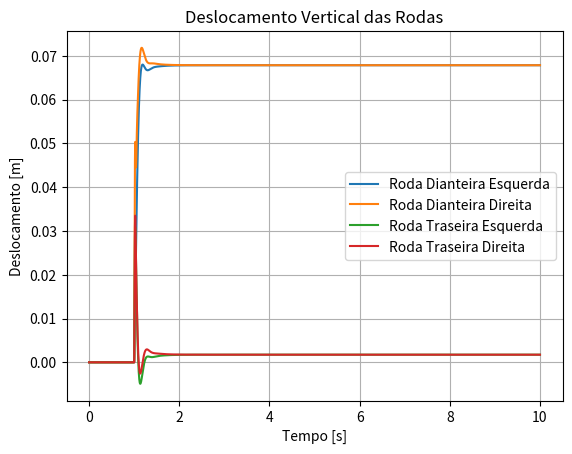
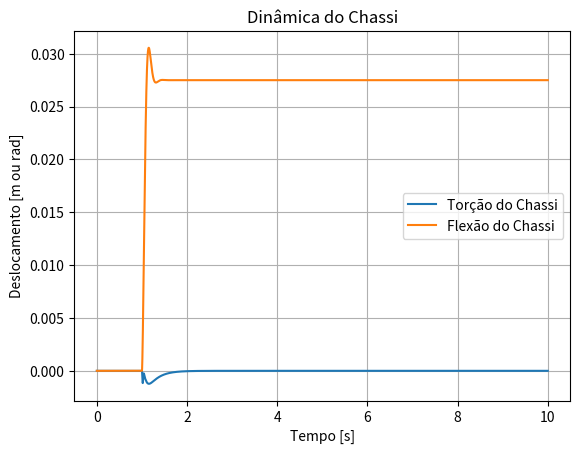
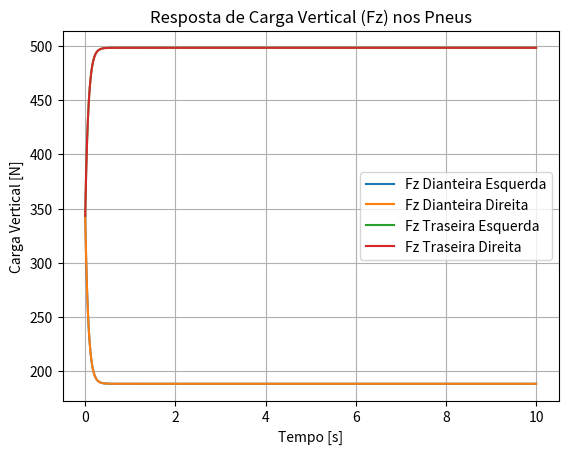

Generate these figures, in order, with matplotlib:
import numpy as np
import matplotlib.pyplot as plt
from scipy.integrate import solve_ivp
import functools
from enum import Enum

# =============================================================================
# Modo de operação
# =============================================================================
class DriveMode(Enum):
    ACCELERATION = 1   # só traseiras tracionam
    BRAKING = 2        # quatro rodas freiam
    CORNERING = 3      # dianteiras full, traseiras 50% da capacidade lateral

# =============================================================================
# Modelo do Chassis
# =============================================================================
class TireModel:
    def __init__(self, tire_Sa=0, front_tire_Ls=None, rear_tire_Ls=None, tire_friction_coef=None, tire_Ca=0, params=None):
        self.front_tire_Sa = tire_Sa
        self.rear_tire_Sa = tire_Sa / 10
        self.front_tire_Ls = front_tire_Ls
        self.rear_tire_Ls = rear_tire_Ls
        self.tire_friction_coef = tire_friction_coef
        self.tire_Ca = tire_Ca
        self.params = params

    def pacejka_params(self, Fz):
        E, Cy, Cx, c1, c2 = self.params
        Cs = c1 * np.sin(2 * np.arctan(Fz / c2))
        beta = 0.0005  # parâmetro de sensibilidade (ajuste fino)
        D = self.tire_friction_coef * Fz * (np.log(1 + beta * Fz) / (beta * Fz))
        Bx = Cs / (Cx * D) if (Cx * D) != 0 else 0.0
        By = Cs / (Cy * D) if (Cy * D) != 0 else 0.0
        return E, Cy, Cx, Bx, By, D

    def lateral_force(self, Fz, slip_angle, camber=0):
        E, Cy, Cx, Bx, By, D = TireModel.pacejka_params(self, Fz)
        tire_lateral_force = D * np.sin(Cy * np.arctan(By * slip_angle - E * (By * slip_angle - np.arctan(By * slip_angle))))
        camber_thrust = D / 2 * np.sin(Cy * np.arctan(By * camber))
        return tire_lateral_force + camber_thrust

    def longitudinal_force(self, Fz, slip_ratio):
        E, Cy, Cx, Bx, By, D = TireModel.pacejka_params(self, Fz)
        tire_longitudinal_force = D * np.sin(Cx * np.arctan(9 * Bx * slip_ratio - E * (Bx * slip_ratio - np.arctan(Bx * slip_ratio))))
        return tire_longitudinal_force

class VehicleDynamics:
    def __init__(self, mass, Iz, Ix, Iy, Ld, Lt, W, hcg, tire_params=0, tire_friction_coef=1.0, tire_Ca=0.0):
        self.m = mass
        self.Iz = Iz
        self.Ix = Ix
        self.Iy = Iy
        self.Ld = Ld
        self.Lt = Lt
        self.W = W
        self.hcg = hcg

        self.tires = TireModel(
            tire_friction_coef=tire_friction_coef,
            tire_Ca=tire_Ca,
            params=tire_params
        )

    def yaw_acc(self, Fx_de=0, Fx_dd=0, Fx_te=0, Fx_td=0, Fy_de=0, Fy_dd=0, Fy_te=0, Fy_td=0):
        lateral_moment = (Fy_de + Fy_dd) * self.Ld - (Fy_te + Fy_td) * self.Lt
        longitudinal_moment = (Fx_de - Fx_dd + Fx_te - Fx_td) * (self.W)
        return (lateral_moment + longitudinal_moment) / self.Iz

    def roll_acc(self, Fy_de=0, Fy_dd=0, Fy_te=0, Fy_td=0, chassis_F_de=0, chassis_F_dd=0, chassis_F_te=0, chassis_F_td=0):
        roll_moment = (Fy_de + Fy_dd + Fy_te + Fy_td) * self.hcg - (chassis_F_de + chassis_F_dd + chassis_F_te + chassis_F_td) * self.W
        return roll_moment / self.Ix, roll_moment

    def pitch_acc(self, Fx_de=0, Fx_dd=0, Fx_te=0, Fx_td=0, chassis_F_de=0, chassis_F_dd=0, chassis_F_te=0, chassis_F_td=0):
        pitch_moment = (Fx_de + Fx_dd + Fx_te + Fx_td) * self.hcg - (((chassis_F_de + chassis_F_dd) * self.Ld) + ((chassis_F_te + chassis_F_td) * self.Lt))
        return pitch_moment / self.Iy, pitch_moment

    def load_transfer(self, Fz_static_rear, Fz_static_front,
                      Fx_de=0, Fx_dd=0, Fx_te=0, Fx_td=0,
                      Fy_de=0, Fy_dd=0, Fy_te=0, Fy_td=0):

        pitch_moment_total = (Fx_de + Fx_dd + Fx_te + Fx_td) * self.hcg
        roll_moment_total  = (Fy_de + Fy_dd + Fy_te + Fy_td) * self.hcg

        wheelbase = self.Ld + self.Lt
        track_width = self.W * 2

        pitch_load_delta = pitch_moment_total / wheelbase if wheelbase != 0 else 0.0
        roll_load_delta  = roll_moment_total  / track_width if track_width != 0 else 0.0

        Tire_Fz_dd = Fz_static_front/2 + roll_load_delta - pitch_load_delta
        Tire_Fz_de = Fz_static_front/2 - roll_load_delta - pitch_load_delta
        Tire_Fz_td = Fz_static_rear/2  + roll_load_delta + pitch_load_delta
        Tire_Fz_te = Fz_static_rear/2  - roll_load_delta + pitch_load_delta

        # Evita valores negativos (numericamente pode acontecer)
        Tire_Fz_dd = max(Tire_Fz_dd, 0.0)
        Tire_Fz_de = max(Tire_Fz_de, 0.0)
        Tire_Fz_td = max(Tire_Fz_td, 0.0)
        Tire_Fz_te = max(Tire_Fz_te, 0.0)

        return Tire_Fz_dd, Tire_Fz_de, Tire_Fz_td, Tire_Fz_te

class FullModel:
    def __init__(self,
                Mc=0, Mst=None, Msd=None, Distribution=0,
                Kte=None, Ktd=None, Kde=None, Kdd=None,
                Kpte=None, Kptd=None, Kpde=None, Kpdd=None,
                Kf=None, Kt=None,
                Cte=None, Ctd=None, Cde=None, Cdd=None,
                Cphi=None, Ctheta=None,
                Iflex=None, Itorc=None,
                W=None, Lt=None, Ld=None, hcg=None,
                tire_coef=None,params=None,
                Fx_total=0, Fy_total=0,
                Ix=None, Iz=None, Iy=None,
                mode=DriveMode.ACCELERATION
                ):

        # Massas e Parâmetros
        self.Mc = Mc
        self.Mst_unsprung = Mst
        self.Msd_unsprung = Msd
        self.Distribution = Distribution
        self.Fz_static_rear  = 9.81 * Mc * Distribution/2
        self.Fz_static_front = 9.81 * Mc * (1 - Distribution)/2

        self.Kte, self.Ktd, self.Kde, self.Kdd = Kte, Ktd, Kde, Kdd
        self.Kpte, self.Kptd, self.Kpde, self.Kpdd = Kpte, Kptd, Kpde, Kpdd
        self.Kf, self.Kt = Kf, Kt
        self.Cte, self.Ctd, self.Cde, self.Cdd = Cte, Ctd, Cde, Cdd
        self.Cphi, self.Ctheta = Cphi, Ctheta
        self.Iflex, self.Itorc = Iflex, Itorc
        self.W, self.Lt, self.Ld = W, Lt, Ld
        self.Fx_total, self.Fy_total = Fx_total, Fy_total

        self.tire = TireModel(tire_friction_coef=tire_coef, params=params)
        self.dynamics = VehicleDynamics(mass=Mc, Iz=Iz, Ix=Ix, Iy=Iy, Ld=Ld, Lt=Lt, W=W, hcg=hcg)

        # Modo de operação e tracking de máximas
        self.mode = mode
        self.max_ax = 0.0
        self.max_ay = 0.0
        self.max_Fx_total = 0.0
        self.max_Fy_total = 0.0

    def ode_total(self, t, y, z_road_funcs):

        " ------------------------------- Metamodelo de Chassis ------------------------------- "
        x_de, xdot_de = y[0], y[1]
        x_dd, xdot_dd = y[2], y[3]
        x_te, xdot_te = y[4], y[5]
        x_td, xdot_td = y[6], y[7]

        phi, phidot     = y[8], y[9]
        theta, thetadot = y[10], y[11]
        Xc, Xc_dot      = y[12], y[13]

        yaw, yawdot = y[14], y[15]
        pitch, pitchdot = y[16], y[17]
        roll, rolldot = y[18], y[19]

        Fz_de_curr, Fz_dd_curr, Fz_te_curr, Fz_td_curr = y[20], y[21], y[22], y[23]

        x_car, y_car = y[24], y[25]
        vx_car, vy_car = y[26], y[27]

        zr_de = z_road_funcs['DE'](t)
        zr_dd = z_road_funcs['DD'](t)
        zr_te = z_road_funcs['TE'](t)
        zr_td = z_road_funcs['TD'](t)

        # -------------------------------
        # Cinemática do chassi (SIMPLIFICADA E CORRIGIDA)
        # -------------------------------
        x_cde = Xc + self.Ld * np.sin(theta) + self.W * np.sin(phi)
        xdot_cde = Xc_dot + self.Ld * np.cos(theta) * thetadot + self.W * np.cos(phi) * phidot

        x_cdd = Xc + self.Ld * np.sin(theta) - self.W * np.sin(phi)
        xdot_cdd = Xc_dot + self.Ld * np.cos(theta) * thetadot - self.W * np.cos(phi) * phidot

        x_cte = Xc - self.Lt * np.sin(theta) + self.W * np.sin(phi)
        xdot_cte = Xc_dot - self.Lt * np.cos(theta) * thetadot + self.W * np.cos(phi) * phidot

        x_ctd = Xc - self.Lt * np.sin(theta) - self.W * np.sin(phi)
        xdot_ctd = Xc_dot - self.Lt * np.cos(theta) * thetadot - self.W * np.cos(phi) * phidot

        # -------------------------------
        # Forças de suspensão
        # -------------------------------
        F_de = self.Kde*(x_cde) + self.Cde*(xdot_cde)
        F_dd = self.Kdd*(x_cdd) + self.Cdd*(xdot_cdd)
        F_te = self.Kte*(x_cte) + self.Cte*(xdot_cte)
        F_td = self.Ktd*(x_ctd) + self.Ctd*(xdot_ctd)

        # Dinâmica das rodas
        xddot_de = (-self.Kde*(x_de - x_cde) - self.Cde*(xdot_de - xdot_cde) - self.Kpde*(x_de - zr_de)) / self.Msd_unsprung
        xddot_dd = (-self.Kdd*(x_dd - x_cdd) - self.Cdd*(xdot_dd - xdot_cdd) - self.Kpdd*(x_dd - zr_dd)) / self.Msd_unsprung
        xddot_te = (-self.Kte*(x_te - x_cte) - self.Cte*(xdot_te - xdot_cte) - self.Kpte*(x_te - zr_te)) / self.Mst_unsprung
        xddot_td = (-self.Ktd*(x_td - x_ctd) - self.Ctd*(xdot_td - xdot_ctd) - self.Kptd*(x_td - zr_td)) / self.Mst_unsprung

        # Dinâmica do chassi
        Xc_acc = -(F_de + F_dd)/ self.Msd_unsprung - (F_te + F_td)/self.Mst_unsprung

        phi_acc = ((self.W / self.Itorc) * (
            + (-self.Kde * x_de) + ( self.Kdd * x_dd) + (-self.Kte * x_te) + ( self.Ktd * x_td)
            + ( self.Kde * x_cde) + (-self.Kdd * x_cdd) + ( self.Kte * x_cte) + (-self.Ktd * x_ctd)
            + (-self.Cde * xdot_de) + ( self.Cdd * xdot_dd) + (-self.Cte * xdot_te) + ( self.Ctd * xdot_td)
            + ( self.Cde * xdot_cde) + (-self.Cdd * xdot_cdd) + ( self.Cte * xdot_cte) + (-self.Ctd * xdot_ctd))
            - (self.Kt * phi + self.Cphi * phidot) / self.Itorc
            )

        theta_acc = (1 / self.Iflex) * (
            + self.Ld * ( self.Kde * x_de + self.Kdd * x_dd - self.Kde * x_cde - self.Kdd * x_cdd )
            - self.Lt * ( self.Kte * x_te + self.Ktd * x_td - self.Kte * x_cte - self.Ktd * x_ctd )
            + self.Ld * ( self.Cde * xdot_de + self.Cdd * xdot_dd - self.Cde * xdot_cde - self.Cdd * xdot_cdd )
            - self.Lt * ( self.Cte * xdot_te + self.Ctd * xdot_td - self.Cte * xdot_cte - self.Ctd * xdot_ctd )
            - (self.Kf * theta + self.Ctheta * thetadot)
        )

        " ------------------------------- Metamodelo de Dinâmica com correção de limites ------------------------------- "
        # 1) Limites com Fz corrente (estado) via Pacejka.D
        _, _, _, _, _, D_de_curr = self.tire.pacejka_params(Fz_de_curr)
        _, _, _, _, _, D_dd_curr = self.tire.pacejka_params(Fz_dd_curr)
        _, _, _, _, _, D_te_curr = self.tire.pacejka_params(Fz_te_curr)
        _, _, _, _, _, D_td_curr = self.tire.pacejka_params(Fz_td_curr)

        Fx_lim_de_1 = D_de_curr
        Fx_lim_dd_1 = D_dd_curr
        Fx_lim_te_1 = D_te_curr
        Fx_lim_td_1 = D_td_curr

        Fy_lim_de_1 = D_de_curr
        Fy_lim_dd_1 = D_dd_curr
        Fy_lim_te_1 = 0.5 * D_te_curr
        Fy_lim_td_1 = 0.5 * D_td_curr

        # 1a) Forças provisórias com limites correntes
        Fx_de = Fx_dd = Fx_te = Fx_td = 0.0
        Fy_de = Fy_dd = Fy_te = Fy_td = 0.0

        if self.mode == DriveMode.ACCELERATION:
            Fx_request_total = self.Fx_total
            total_rear_Fz = Fz_te_curr + Fz_td_curr + 1e-9
            Fx_te_req = Fx_request_total * (Fz_te_curr / total_rear_Fz)
            Fx_td_req = Fx_request_total * (Fz_td_curr / total_rear_Fz)
            Fx_te = np.clip(Fx_te_req, 0.0, Fx_lim_te_1)
            Fx_td = np.clip(Fx_td_req, 0.0, Fx_lim_td_1)

        elif self.mode == DriveMode.BRAKING:
            Fx_request_total = -abs(self.Fx_total)
            total_Fz = Fz_de_curr + Fz_dd_curr + Fz_te_curr + Fz_td_curr + 1e-9
            Fx_de_req = Fx_request_total * (Fz_de_curr / total_Fz)
            Fx_dd_req = Fx_request_total * (Fz_dd_curr / total_Fz)
            Fx_te_req = Fx_request_total * (Fz_te_curr / total_Fz)
            Fx_td_req = Fx_request_total * (Fz_td_curr / total_Fz)
            Fx_de = np.clip(Fx_de_req, -Fx_lim_de_1, 0.0)
            Fx_dd = np.clip(Fx_dd_req, -Fx_lim_dd_1, 0.0)
            Fx_te = np.clip(Fx_te_req, -Fx_lim_te_1, 0.0)
            Fx_td = np.clip(Fx_td_req, -Fx_lim_td_1, 0.0)

        elif self.mode == DriveMode.CORNERING:
            Fy_request_total = self.Fy_total
            cap_front = Fy_lim_de_1 + Fy_lim_dd_1 + 1e-9
            cap_rear  = Fy_lim_te_1 + Fy_lim_td_1 + 1e-9
            cap_total = cap_front + cap_rear
            Fy_front_req = Fy_request_total * (cap_front / cap_total)
            Fy_rear_req  = Fy_request_total * (cap_rear  / cap_total)
            front_Fz = Fz_de_curr + Fz_dd_curr + 1e-9
            rear_Fz  = Fz_te_curr + Fz_td_curr + 1e-9
            Fy_de_req = Fy_front_req * (Fz_de_curr / front_Fz)
            Fy_dd_req = Fy_front_req * (Fz_dd_curr / front_Fz)
            Fy_te_req = Fy_rear_req  * (Fz_te_curr / rear_Fz)
            Fy_td_req = Fy_rear_req  * (Fz_td_curr / rear_Fz)
            Fy_de = np.clip(Fy_de_req, -Fy_lim_de_1,  Fy_lim_de_1)
            Fy_dd = np.clip(Fy_dd_req, -Fy_lim_dd_1,  Fy_lim_dd_1)
            Fy_te = np.clip(Fy_te_req, -Fy_lim_te_1,  Fy_lim_te_1)
            Fy_td = np.clip(Fy_td_req, -Fy_lim_td_1,  Fy_lim_td_1)

        # 2) Transferência de carga para obter Fz_target (com forças provisórias)
        Fz_dd_target, Fz_de_target, Fz_td_target, Fz_te_target = self.dynamics.load_transfer(
            Fz_static_front=self.Fz_static_front, Fz_static_rear=self.Fz_static_rear,
            Fx_de=Fx_de, Fx_dd=Fx_dd, Fx_te=Fx_te, Fx_td=Fx_td,
            Fy_de=Fy_de, Fy_dd=Fy_dd, Fy_te=Fy_te, Fy_td=Fy_td)

        # 3) Limites via Pacejka usando Fz_target (correção para usar capacidade instantânea)
        _, _, _, _, _, D_de_tgt = self.tire.pacejka_params(Fz_de_target)
        _, _, _, _, _, D_dd_tgt = self.tire.pacejka_params(Fz_dd_target)
        _, _, _, _, _, D_te_tgt = self.tire.pacejka_params(Fz_te_target)
        _, _, _, _, _, D_td_tgt = self.tire.pacejka_params(Fz_td_target)

        Fx_lim_de_2 = D_de_tgt
        Fx_lim_dd_2 = D_dd_tgt
        Fx_lim_te_2 = D_te_tgt
        Fx_lim_td_2 = D_td_tgt

        Fy_lim_de_2 = D_de_tgt
        Fy_lim_dd_2 = D_dd_tgt
        Fy_lim_te_2 = 0.5 * D_te_tgt
        Fy_lim_td_2 = 0.5 * D_td_tgt

        # 3a) Recalcula forças com limites "instantâneos"
        if self.mode == DriveMode.ACCELERATION:
            Fx_request_total = self.Fx_total
            total_rear_Fz_tgt = Fz_te_target + Fz_td_target + 1e-9
            Fx_te_req = Fx_request_total * (Fz_te_target / total_rear_Fz_tgt)
            Fx_td_req = Fx_request_total * (Fz_td_target / total_rear_Fz_tgt)
            Fx_te = np.clip(Fx_te_req, 0.0, Fx_lim_te_2)
            Fx_td = np.clip(Fx_td_req, 0.0, Fx_lim_td_2)
            # dianteiras não tracionam
            Fx_de = 0.0
            Fx_dd = 0.0

        elif self.mode == DriveMode.BRAKING:
            Fx_request_total = -abs(self.Fx_total)
            total_Fz_tgt = Fz_de_target + Fz_dd_target + Fz_te_target + Fz_td_target + 1e-9
            Fx_de_req = Fx_request_total * (Fz_de_target / total_Fz_tgt)
            Fx_dd_req = Fx_request_total * (Fz_dd_target / total_Fz_tgt)
            Fx_te_req = Fx_request_total * (Fz_te_target / total_Fz_tgt)
            Fx_td_req = Fx_request_total * (Fz_td_target / total_Fz_tgt)
            Fx_de = np.clip(Fx_de_req, -Fx_lim_de_2, 0.0)
            Fx_dd = np.clip(Fx_dd_req, -Fx_lim_dd_2, 0.0)
            Fx_te = np.clip(Fx_te_req, -Fx_lim_te_2, 0.0)
            Fx_td = np.clip(Fx_td_req, -Fx_lim_td_2, 0.0)

        elif self.mode == DriveMode.CORNERING:
            Fy_request_total = self.Fy_total
            cap_front_2 = Fy_lim_de_2 + Fy_lim_dd_2 + 1e-9
            cap_rear_2  = Fy_lim_te_2 + Fy_lim_td_2 + 1e-9
            cap_total_2 = cap_front_2 + cap_rear_2
            Fy_front_req = Fy_request_total * (cap_front_2 / cap_total_2)
            Fy_rear_req  = Fy_request_total * (cap_rear_2  / cap_total_2)
            front_Fz_tgt = Fz_de_target + Fz_dd_target + 1e-9
            rear_Fz_tgt  = Fz_te_target + Fz_td_target + 1e-9
            Fy_de_req = Fy_front_req * (Fz_de_target / front_Fz_tgt)
            Fy_dd_req = Fy_front_req * (Fz_dd_target / front_Fz_tgt)
            Fy_te_req = Fy_rear_req  * (Fz_te_target / rear_Fz_tgt)
            Fy_td_req = Fy_rear_req  * (Fz_td_target / rear_Fz_tgt)
            Fy_de = np.clip(Fy_de_req, -Fy_lim_de_2,  Fy_lim_de_2)
            Fy_dd = np.clip(Fy_dd_req, -Fy_lim_dd_2,  Fy_lim_dd_2)
            Fy_te = np.clip(Fy_te_req, -Fy_lim_te_2,  Fy_lim_te_2)
            Fy_td = np.clip(Fy_td_req, -Fy_lim_td_2,  Fy_lim_td_2)
            # sem força longitudinal em curva pura
            Fx_de = Fx_dd = Fx_te = Fx_td = 0.0

        # 4) Atualiza Fz (estado) com dinâmica primeiro ordem rumo ao target
        tau = 0.05
        dFz_de = (Fz_de_target - Fz_de_curr) / tau
        dFz_dd = (Fz_dd_target - Fz_dd_curr) / tau
        dFz_te = (Fz_te_target - Fz_te_curr) / tau
        dFz_td = (Fz_td_target - Fz_td_curr) / tau

        # 5) Dinâmica global
        yawddot = self.dynamics.yaw_acc(Fx_de=Fx_de, Fx_dd=Fx_dd, Fx_te=Fx_te, Fx_td=Fx_td,
                                        Fy_de=Fy_de, Fy_dd=Fy_dd, Fy_te=Fy_te, Fy_td=Fy_td)
        rollddot, _ = self.dynamics.roll_acc(Fy_de=Fy_de, Fy_dd=Fy_dd, Fy_te=Fy_te, Fy_td=Fy_td,
                                             chassis_F_de=F_de, chassis_F_dd=F_dd, chassis_F_te=F_te, chassis_F_td=F_td)
        pitchddot, _ = self.dynamics.pitch_acc(Fx_de=Fx_de, Fx_dd=Fx_dd, Fx_te=Fx_te, Fx_td=Fx_td,
                                               chassis_F_de=F_de, chassis_F_dd=F_dd, chassis_F_te=F_te, chassis_F_td=F_td)

        x_acc_car = ((Fx_de + Fx_dd + Fx_te + Fx_td) * np.cos(yaw) + (Fy_de + Fy_dd + Fy_te + Fy_td) * np.sin(yaw))/ self.Mc
        y_acc_car = ((Fy_de + Fy_dd + Fy_te + Fy_td) * np.cos(yaw) + (Fx_de + Fx_dd + Fx_te + Fx_td) * np.sin(yaw))/ self.Mc

        # Tracking das máximas (magnitude) e forças correspondentes
        total_Fx = abs(Fx_de + Fx_dd + Fx_te + Fx_td)
        total_Fy = abs(Fy_de + Fy_dd + Fy_te + Fy_td)
        self.max_ax = max(self.max_ax, abs(x_acc_car))
        self.max_ay = max(self.max_ay, abs(y_acc_car))
        self.max_Fx_total = max(self.max_Fx_total, total_Fx)
        self.max_Fy_total = max(self.max_Fy_total, total_Fy)

        return [
            xdot_de, xddot_de,
            xdot_dd, xddot_dd,
            xdot_te, xddot_te,
            xdot_td, xddot_td,
            phidot, phi_acc,
            thetadot, theta_acc,
            Xc_dot, Xc_acc,
            yawdot, yawddot,
            pitchdot, pitchddot,
            rolldot, rollddot,
            dFz_de, dFz_dd, dFz_te, dFz_td,
            vx_car, vy_car,
            x_acc_car, y_acc_car
        ]

    def gerar_funcoes_entrada(self, tempo_direito, tempo_esquerdo, step_value_d, step_value_e):
        def road_input_step(t, t_start, height):
            return height if t >= t_start else 0.0
        func_direito  = functools.partial(road_input_step, t_start=tempo_direito, height=step_value_d)
        func_esquerdo = functools.partial(road_input_step, t_start=tempo_esquerdo, height=step_value_e)
        return {'DE': func_esquerdo, 'DD': func_direito,
                'TE': func_esquerdo, 'TD': func_direito}

# =============================================================================
# Utilitários de simulação
# =============================================================================
def get_simulation_time(t_start, t_end, dt):
    t_span = (t_start, t_end)
    t_eval = np.arange(t_start, t_end+dt, dt)
    return t_span, t_eval

def get_initial_state(chassis):
    Fz_de0 = chassis.Fz_static_front / 2
    Fz_dd0 = chassis.Fz_static_front / 2
    Fz_te0 = chassis.Fz_static_rear / 2
    Fz_td0 = chassis.Fz_static_rear / 2
    y0 = [0,0,0,0,0,0,0,0,
          0,0, 0,0, 0,0, 0,0, 0,0, 0,0,
          Fz_de0, Fz_dd0, Fz_te0, Fz_td0,
          0,0, 0,0]
    return y0

# =============================================================================
# Funções para máximas de aceleração
# =============================================================================
def get_max_longitudinal_acceleration(chassis, Fx_request, t_span, t_eval, road_funcs):
    chassis.mode = DriveMode.ACCELERATION
    chassis.Fx_total = Fx_request
    chassis.Fy_total = 0.0
    chassis.max_ax = chassis.max_ay = 0.0
    chassis.max_Fx_total = chassis.max_Fy_total = 0.0

    y0 = get_initial_state(chassis)
    solve_ivp(fun=lambda t,y: chassis.ode_total(t,y,road_funcs),
              t_span=t_span, y0=y0, t_eval=t_eval, method='LSODA')
    return chassis.max_ax, chassis.max_Fx_total

def get_max_braking_acceleration(chassis, Fx_request, t_span, t_eval, road_funcs):
    chassis.mode = DriveMode.BRAKING
    chassis.Fx_total = abs(Fx_request)   # negativo internamente
    chassis.Fy_total = 0.0
    chassis.max_ax = chassis.max_ay = 0.0
    chassis.max_Fx_total = chassis.max_Fy_total = 0.0

    y0 = get_initial_state(chassis)
    solve_ivp(fun=lambda t,y: chassis.ode_total(t,y,road_funcs),
              t_span=t_span, y0=y0, t_eval=t_eval, method='LSODA')
    return chassis.max_ax, chassis.max_Fx_total

def get_max_lateral_acceleration(chassis, Fy_request, t_span, t_eval, road_funcs):
    chassis.mode = DriveMode.CORNERING
    chassis.Fx_total = 0.0
    chassis.Fy_total = Fy_request
    chassis.max_ax = chassis.max_ay = 0.0
    chassis.max_Fx_total = chassis.max_Fy_total = 0.0

    y0 = get_initial_state(chassis)
    solve_ivp(fun=lambda t,y: chassis.ode_total(t,y,road_funcs),
              t_span=t_span, y0=y0, t_eval=t_eval, method='LSODA')
    return chassis.max_ay, chassis.max_Fy_total

# =============================================================================
# Execução e gráficos originais
# =============================================================================
def run_simulation():
    t_span, t_eval = get_simulation_time(t_start=0.0, t_end=10.0, dt=0.001)

    Ld, Lt, W = 1.4, 1.1, 1

    altura_degrau_d = 1
    altura_degrau_e = 1
    tempo_inicio_direito = 1.0
    tempo_inicio_esquerdo = 1.0

    # Força "pedido" para simulações de máximas (grandes para forçar saturação por roda)
    Fx_req_accel   = 1e6
    Fx_req_braking = 1e6
    Fy_req_corner  = 1e6

    # Instancia o chassis
    chassis = FullModel(
        Mc=280, Mst=25, Msd=20, Distribution=0.5,
        Kte=5e5, Ktd=5e5, Kde=5e5, Kdd=5e5,
        Kpte=2e4, Kptd=2e4, Kpde=2e4, Kpdd=2e4,
        Kf=3.01e5, Kt=1.6e5,
        Cte=5e3, Ctd=5e3, Cde=3e4, Cdd=3e3,
        Cphi=2e4, Ctheta=2e4,
        Iflex=5e2, Itorc=5e2,
        W=W, Lt=Lt, Ld=Ld, hcg=0.3,
        tire_coef=1.45, params=(0.3336564873588197, 1.627, 1.0, 931.405, 366.493),
        Fx_total=0.0, Fy_total=0.0,
        Ix=1e3, Iz=1e3, Iy=1e3,
        mode=DriveMode.ACCELERATION
    )

    funcoes_entrada = chassis.gerar_funcoes_entrada(tempo_inicio_direito, tempo_inicio_esquerdo,
                                                    altura_degrau_d, altura_degrau_e)

    # 1) Medição de máximas de aceleração
    a_long_max, F_long_max = get_max_longitudinal_acceleration(chassis, Fx_req_accel,   t_span, t_eval, funcoes_entrada)
    a_brake_max, F_brake_max = get_max_braking_acceleration(chassis,     Fx_req_braking, t_span, t_eval, funcoes_entrada)
    a_lat_max,   F_lat_max   = get_max_lateral_acceleration(chassis,     Fy_req_corner,  t_span, t_eval, funcoes_entrada)

    print(f"Aceleração longitudinal máxima: {a_long_max:.3f} m/s^2")
    print(f"Força longitudinal máxima (somatório rodas): {F_long_max:.1f} N")
    print(f"Desaceleração máxima (frenagem): {a_brake_max:.3f} m/s^2")
    print(f"Força de frenagem máxima (somatório rodas): {F_brake_max:.1f} N")
    print(f"Aceleração lateral máxima: {a_lat_max:.3f} m/s^2")
    print(f"Força lateral máxima (somatório rodas): {F_lat_max:.1f} N")

    # 2) Simulação original para gráficos (caso de aceleração moderada)
    chassis.mode = DriveMode.ACCELERATION
    chassis.Fx_total = 2000
    chassis.Fy_total = 0

    y0 = get_initial_state(chassis)
    sol = solve_ivp(fun=lambda t,y: chassis.ode_total(t,y,funcoes_entrada),
                    t_span=t_span, y0=y0, t_eval=t_eval, method='LSODA')

    t = sol.t

    solucao_roda_de = sol.y[0]
    solucao_roda_dd = sol.y[2]
    solucao_roda_te = sol.y[4]
    solucao_roda_td = sol.y[6]
    solucao_torcao  = sol.y[8]
    solucao_flexao  = sol.y[10]
    solucao_carro   = sol.y[12]

    solucao_yaw     = sol.y[14]
    solucao_roll    = sol.y[18]
    solucao_pitch   = sol.y[16]

    solucao_Fz_de = sol.y[20]
    solucao_Fz_dd = sol.y[21]
    solucao_Fz_te = sol.y[22]
    solucao_Fz_td = sol.y[23]

    solucao_x       = sol.y[24]
    solucao_y       = sol.y[25]
    solucao_vx      = sol.y[26]
    solucao_vy      = sol.y[27]

    plot_deslocamento_rodas = True
    plot_dinamica_chassi = True
    plot_cargas_fz = True

    if plot_deslocamento_rodas:
        plt.figure()
        plt.plot(t, solucao_roda_de, label="Roda Dianteira Esquerda")
        plt.plot(t, solucao_roda_dd, label="Roda Dianteira Direita")
        plt.plot(t, solucao_roda_te, label="Roda Traseira Esquerda")
        plt.plot(t, solucao_roda_td, label="Roda Traseira Direita")
        plt.legend()
        plt.xlabel("Tempo [s]")
        plt.ylabel("Deslocamento [m]")
        plt.title("Deslocamento Vertical das Rodas")
        plt.grid(True)

    if plot_dinamica_chassi:
        plt.figure()
        plt.plot(t, solucao_torcao, label="Torção do Chassi")
        plt.plot(t, solucao_flexao, label="Flexão do Chassi")
        plt.legend()
        plt.xlabel("Tempo [s]")
        plt.ylabel("Deslocamento [m ou rad]")
        plt.title("Dinâmica do Chassi")
        plt.grid(True)

    if plot_cargas_fz:
        plt.figure()
        plt.plot(t, solucao_Fz_de, label="Fz Dianteira Esquerda")
        plt.plot(t, solucao_Fz_dd, label="Fz Dianteira Direita")
        plt.plot(t, solucao_Fz_te, label="Fz Traseira Esquerda")
        plt.plot(t, solucao_Fz_td, label="Fz Traseira Direita")
        plt.xlabel("Tempo [s]")
        plt.ylabel("Carga Vertical [N]")
        plt.title("Resposta de Carga Vertical (Fz) nos Pneus")
        plt.legend()
        plt.grid(True)

    plt.show()

if __name__ == "__main__":
    run_simulation()
